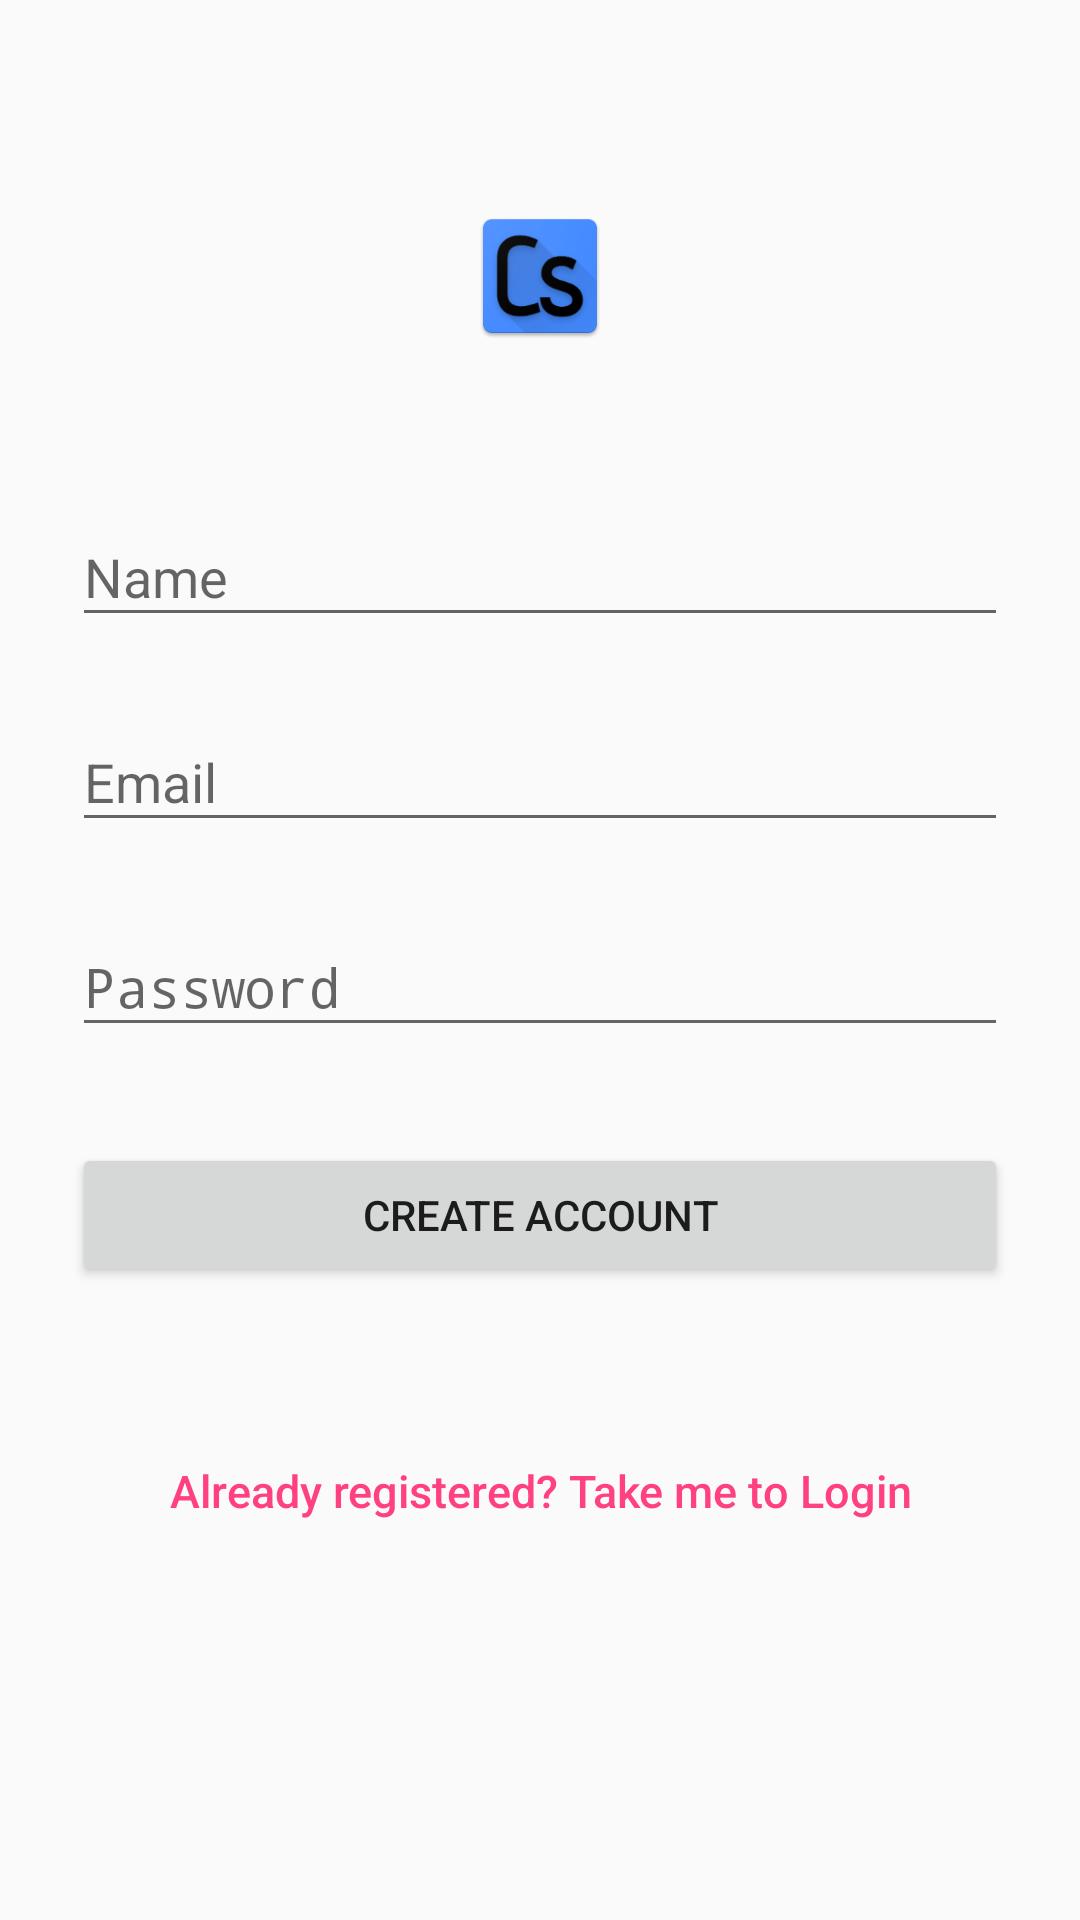

Layout XML and referenced resources for this Android screen:
<!-- AndroidManifest.xml: application theme AppTheme -->
<!-- res/layout/activity_signup.xml -->
<?xml version="1.0" encoding="utf-8"?>

<ScrollView
    xmlns:android="http://schemas.android.com/apk/res/android"
    android:layout_width="fill_parent"
    android:layout_height="fill_parent"
    android:fitsSystemWindows="true"
    android:windowBackground="@color/colorPrimary"
    >

    <LinearLayout
        android:orientation="vertical"
        android:layout_width="match_parent"
        android:layout_height="wrap_content"
        android:paddingTop="56dp"
        android:paddingLeft="24dp"
        android:paddingRight="24dp">

        <ImageView android:src="@mipmap/ic_launcher"
            android:layout_width="wrap_content"
            android:layout_height="72dp"
            android:layout_marginBottom="24dp"
            android:layout_gravity="center_horizontal" />

        
        <android.support.design.widget.TextInputLayout
            android:layout_width="match_parent"
            android:layout_height="wrap_content"
            android:layout_marginTop="8dp"
            android:layout_marginBottom="8dp">
            <EditText android:id="@+id/name"
                android:layout_width="match_parent"
                android:layout_height="wrap_content"
                android:inputType="textCapWords"
                android:hint="Name" />
        </android.support.design.widget.TextInputLayout>

        
        <android.support.design.widget.TextInputLayout
            android:layout_width="match_parent"
            android:layout_height="wrap_content"
            android:layout_marginTop="8dp"
            android:layout_marginBottom="8dp">
            <EditText android:id="@+id/input_email"
                android:layout_width="match_parent"
                android:layout_height="wrap_content"
                android:inputType="textEmailAddress"
                android:hint="Email" />
        </android.support.design.widget.TextInputLayout>

        
        <android.support.design.widget.TextInputLayout
            android:layout_width="match_parent"
            android:layout_height="wrap_content"
            android:layout_marginTop="8dp"
            android:layout_marginBottom="8dp">
            <EditText android:id="@+id/input_password"
                android:layout_width="match_parent"
                android:layout_height="wrap_content"
                android:inputType="textPassword"
                android:hint="Password"/>
        </android.support.design.widget.TextInputLayout>

        
        <android.support.v7.widget.AppCompatButton
            android:id="@+id/btnRegister"
            android:layout_width="fill_parent"
            android:layout_height="wrap_content"
            android:layout_marginTop="24dp"
            android:layout_marginBottom="24dp"
            android:padding="12dp"
            android:elevation="3dp"
            android:text="Create Account"/>



        <Button
            android:id="@+id/btnLinkToLoginScreen"
            android:layout_width="fill_parent"
            android:layout_height="wrap_content"
            android:layout_marginTop="20dip"
            android:background="@null"
            android:text="@string/btn_link_to_login"
            android:textAllCaps="false"
            android:textColor="@color/colorAccent"
            android:textSize="15dp" />

    </LinearLayout>
</ScrollView>
<!-- resources referenced by this layout -->
<resources>
  <color name="colorAccent">#FF4081</color>
  <color name="colorPrimary">#3F51B5</color>
  <!-- mipmap ic_launcher: png bitmap (mipmap-hdpi, 4891 bytes) -->
  <string name="btn_link_to_login">Already registered? Take me to Login</string>
  <style name="AppTheme" parent="Theme.AppCompat.Light.DarkActionBar">
          
          <item name="colorPrimary">@color/colorPrimary</item>
          <item name="colorPrimaryDark">@color/colorPrimaryDark</item>
          <item name="colorAccent">@color/colorAccent</item>
      </style>
  <color name="colorPrimaryDark">#303f9f</color>
</resources>
